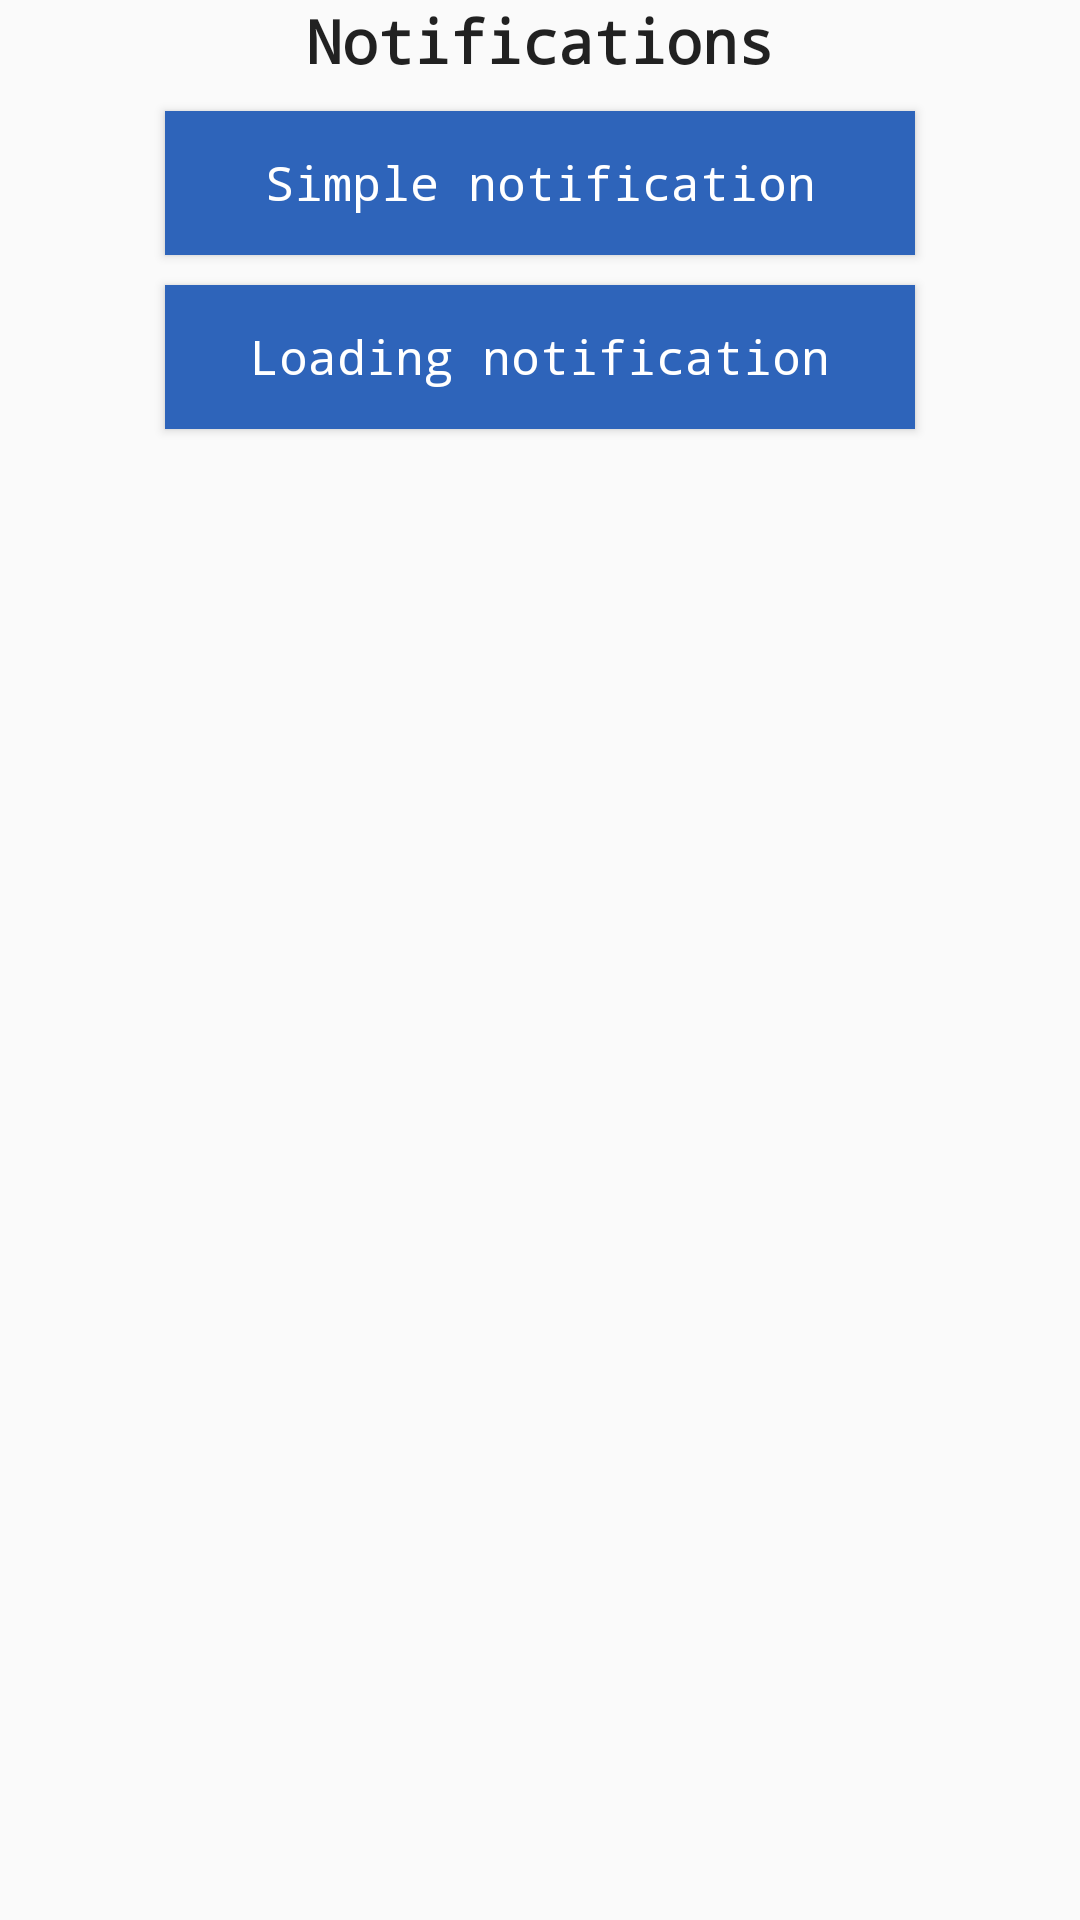

Reconstruct the res/layout file that produces this screen, plus the resources it refers to.
<!-- AndroidManifest.xml: application theme AppTheme -->
<!-- res/layout/activity_android_core_notifications_screen.xml -->
<?xml version="1.0" encoding="utf-8"?>
<androidx.constraintlayout.widget.ConstraintLayout
        xmlns:android="http://schemas.android.com/apk/res/android"
        xmlns:tools="http://schemas.android.com/tools"
        xmlns:app="http://schemas.android.com/apk/res-auto"
        android:layout_width="match_parent"
        android:layout_height="match_parent"
        tools:context=".androidCore.AndroidCoreNotificationsScreenActivity">

    <TextView
            android:layout_width="0dp"
            android:layout_height="wrap_content"
            app:layout_constraintEnd_toEndOf="parent"
            app:layout_constraintStart_toStartOf="parent"
            app:layout_constraintTop_toTopOf="parent"
            android:text="@string/android_core_screen_notifications"
            android:gravity="center"
            style="@style/HeaderTextStyle"
            android:id="@+id/textView"/>

    <Button
            android:id="@+id/button_simple_notification"
            android:text="@string/android_core_screen_notification_simple"
            app:layout_constraintEnd_toEndOf="parent"
            app:layout_constraintStart_toStartOf="parent"
            style="@style/ButtonStyle"
            app:layout_constraintTop_toBottomOf="@+id/textView"/>

    <Button
            android:id="@+id/button_loading_notification"
            android:text="@string/android_core_screen_notification_loading"
            app:layout_constraintEnd_toEndOf="parent"
            app:layout_constraintStart_toStartOf="parent"
            style="@style/ButtonStyle"
            app:layout_constraintTop_toBottomOf="@+id/button_simple_notification"/>

</androidx.constraintlayout.widget.ConstraintLayout>
<!-- resources referenced by this layout -->
<resources>
  <string name="android_core_screen_notification_loading">Loading notification</string>
  <string name="android_core_screen_notification_simple">Simple notification</string>
  <string name="android_core_screen_notifications">Notifications</string>
  <style name="ButtonStyle" parent="Theme.AppCompat.Light.DarkActionBar">
          <item name="android:background">#2E64BA</item>
          <item name="android:textColor">@android:color/white</item>
          <item name="android:layout_margin">10dp</item>
          <item name="android:typeface">monospace</item>
          <item name="android:textSize">16sp</item>
          <item name="android:layout_width">250dp</item>
          <item name="android:layout_height">wrap_content</item>
      </style>
  <style name="HeaderTextStyle" parent="Theme.AppCompat.Light.DarkActionBar">
          <item name="android:textSize">20sp</item>
          <item name="android:typeface">monospace</item>
          <item name="android:textStyle">bold</item>
      </style>
  <style name="AppTheme" parent="Theme.AppCompat.Light.DarkActionBar">
          
          <item name="colorPrimary">@color/colorPrimary</item>
          <item name="colorPrimaryDark">@color/colorPrimaryDark</item>
          <item name="colorAccent">@color/colorAccent</item>
      </style>
  <color name="colorPrimary">#008577</color>
  <color name="colorPrimaryDark">#00574B</color>
  <color name="colorAccent">#2E64BA</color>
</resources>
